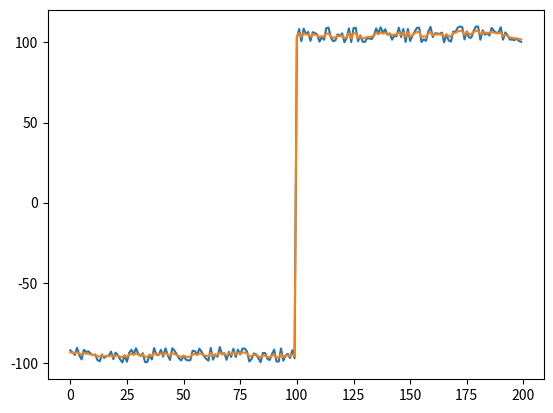

Reproduce this figure in Python.
import numpy as np
import matplotlib.pyplot as plt

signal = [-100]*100 + [100]*100
sigma = 0.2
sigmaD = 5
sigmaI = 5

n = len(signal)

I = np.array(signal, dtype='float64')
I += 10*np.random.rand(len(I))
biDist = np.empty((n, n))

dDist = np.tile(np.arange(n), (n, 1))
dDist = np.abs(dDist - np.arange(n).reshape((n, 1)))

# tree precompute
treeDist = np.exp(-dDist/sigma)
treeDist /= treeDist.sum(1, keepdims=True)

#bilat precompute
DDist = np.exp(-np.square(dDist)/(2*sigmaD**2))
IDist = np.abs(np.tile(I, (n, 1)) - I.reshape((n, 1)))
IDist = np.exp(-np.square(IDist)/(2*sigmaI**2))
bilatDist = IDist*DDist
bilatDist /= bilatDist.sum(1, keepdims=True)

weight = bilatDist.dot(treeDist)
output = weight.dot(I)

# SHOW@
plt.figure(1)
plt.plot(I)
plt.figure(1)
plt.plot(output)
plt.show()